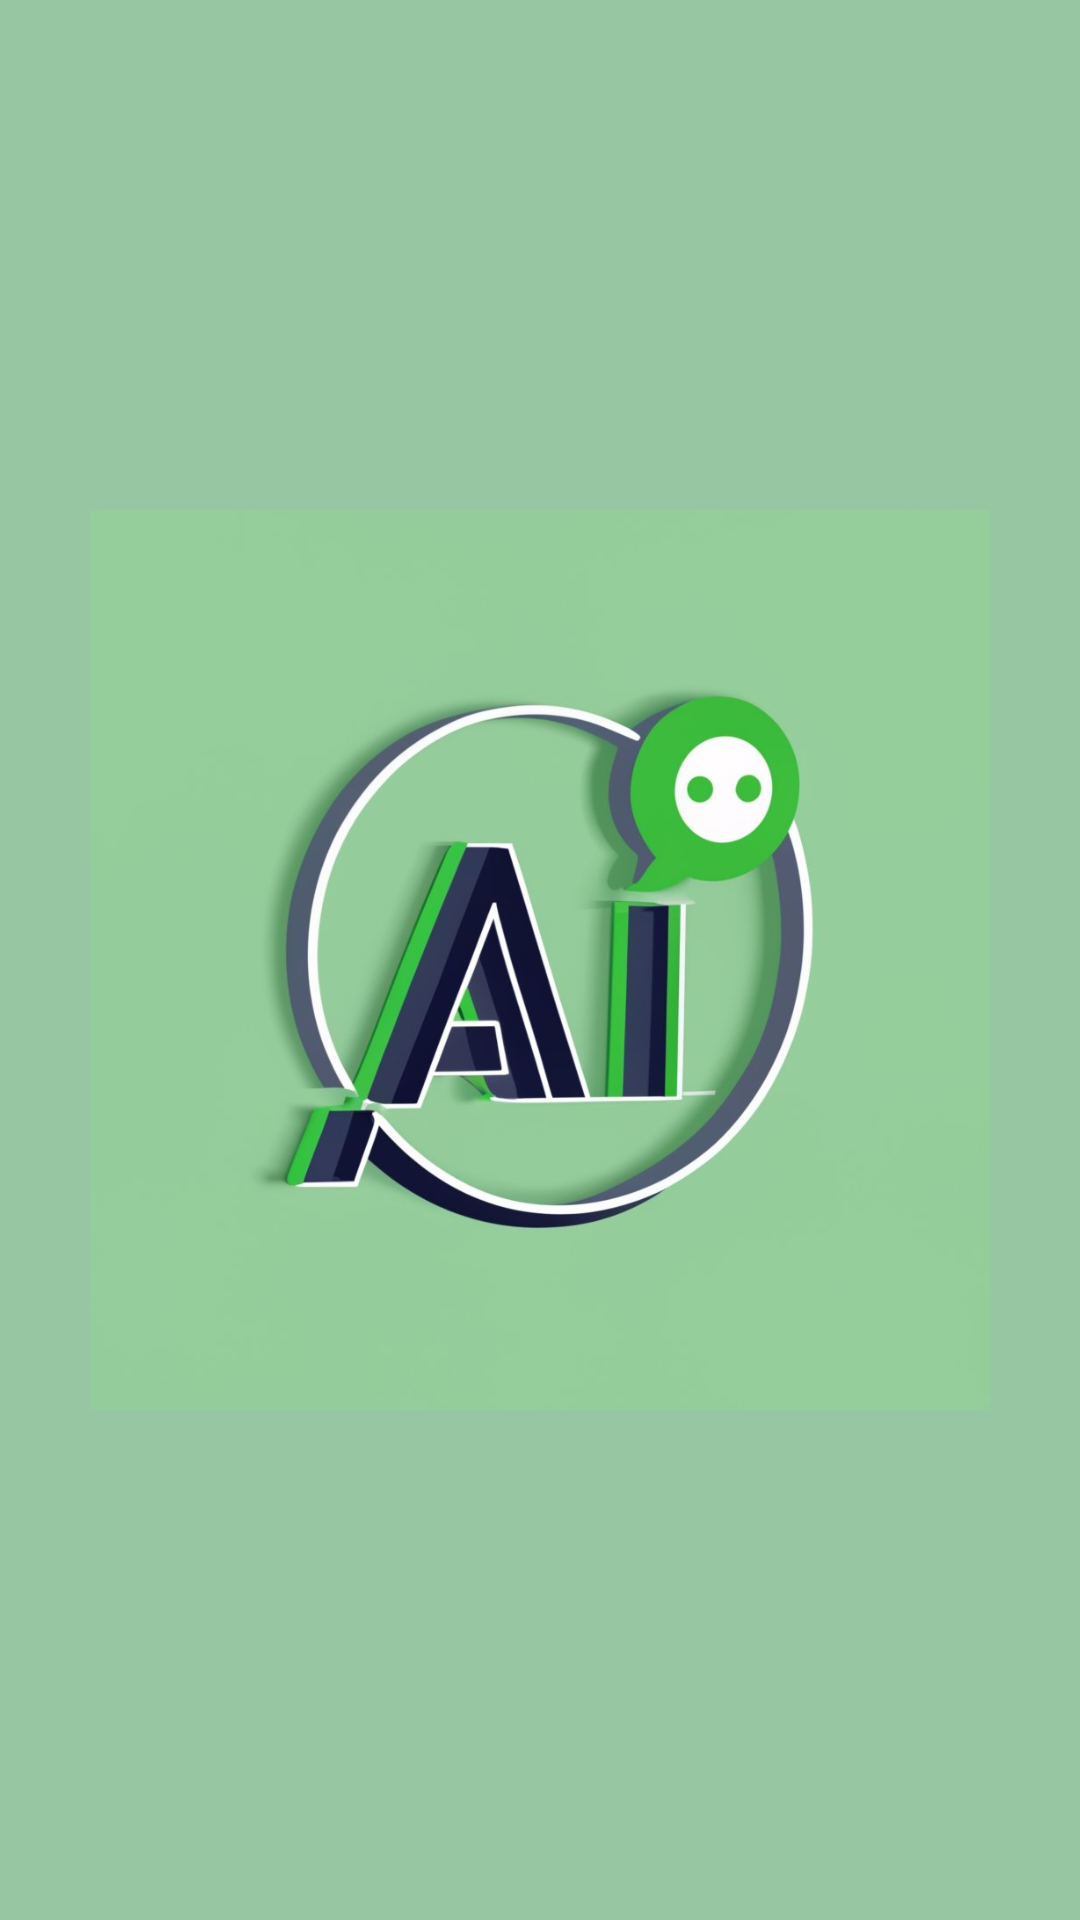

Here is an Android app screen rendered from its layout file. Give the layout XML and the strings, colors and styles it references.
<!-- AndroidManifest.xml: application theme Theme.FalaAI -->
<!-- res/layout/activity_splash_screen.xml -->
<?xml version="1.0" encoding="utf-8"?>
<LinearLayout xmlns:android="http://schemas.android.com/apk/res/android"
    xmlns:app="http://schemas.android.com/apk/res-auto"
    xmlns:tools="http://schemas.android.com/tools"
    android:layout_width="match_parent"
    android:layout_height="match_parent"
    android:orientation="vertical"
    android:background="@color/splashScreen"
    android:gravity="center"
    tools:context=".ui.activity.SplashScreenActivity">
    
    <ImageView
        android:id="@+id/splashScreenImage"
        android:layout_width="300dp"
        android:layout_height="300dp"
        android:src="@drawable/falaai"
        />
    

</LinearLayout>
<!-- resources referenced by this layout -->
<resources>
  <color name="splashScreen">#97c6a2</color>
  <!-- drawable falaai: jpeg bitmap (drawable, 55426 bytes) -->
  <style name="Theme.FalaAI" parent="Base.Theme.FalaAI" />
  <style name="Base.Theme.FalaAI" parent="Theme.Material3.DayNight.NoActionBar">
          
          
          <item name="colorPrimary">@color/black</item>
          <item name="colorOnSurface">@color/black</item>
          <item name="colorError">#FF0000</item>
          <item name="android:windowIsTranslucent">true</item>
          <item name="textAppearanceTitleMedium">@style/TextAppearance.App.TitleMedium</item>
          <item name="textAppearanceBodySmall">@style/TextAppearance.App.BodySmall</item>
          <item name="shapeAppearanceSmallComponent">@style/ShapeAppearance.App.SmallComponent</item>
          <item name="bottomNavigationStyle">@style/Widget.App.BottomNavigationView</item>
      </style>
  <color name="black">#FF000000</color>
  <style name="TextAppearance.App.TitleMedium" parent="TextAppearance.Material3.TitleMedium">
  
  
      </style>
  <style name="TextAppearance.App.BodySmall" parent="TextAppearance.Material3.BodySmall">
  
  
      </style>
  <style name="ShapeAppearance.App.SmallComponent" parent="ShapeAppearance.Material3.SmallComponent">
          <item name="cornerFamily">cut</item>
          <item name="cornerSize">4dp</item>
      </style>
  <style name="Widget.App.BottomNavigationView" parent="Widget.Material3.BottomNavigationView">
          <item name="materialThemeOverlay">@style/ThemeOverlay.App.BottomNavigationView</item>
      </style>
  <style name="ThemeOverlay.App.BottomNavigationView" parent="">
          <item name="colorSurface">#D3FBE8</item>
          <item name="colorOnSurfaceVariant">@color/black</item>
      </style>
</resources>
